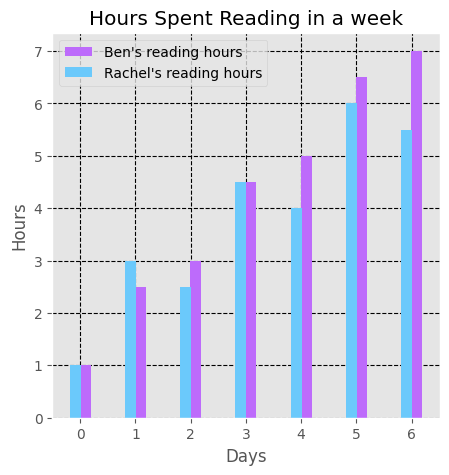

Python code for this plot:
from matplotlib import pyplot as plot, style, rc
import numpy as np

style.use('ggplot')
rc('font', **{'family': 'Comic Sans MS'})
plot.rcParams['axes.facecolor'] = '#FFFFFF'

plot.figure(figsize = (5, 5))
style.use('ggplot')

x = ['M', 'T', 'W', 'TH', 'F', 'SU',
     'ST']

x_eind = np.arange(len(x))

y = [1, 2.5, 3, 4.5, 5, 6.5, 7]
y2 = [1, 3, 2.5, 4.5, 4, 6, 5.5]

plot.bar(x_eind + 0.09, y, width = 0.2, color = '#BD6BFB', label = "Ben's reading hours")
plot.bar(x_eind - 0.09, y2, width = 0.2, color = '#6BC9FB', label = "Rachel's reading hours")

plot.title('Hours Spent Reading in a week', loc='center')
plot.xlabel("Days")
plot.ylabel("Hours")

plot.legend()
plot.grid(True, color='k', linestyle = '--')
plot.show()